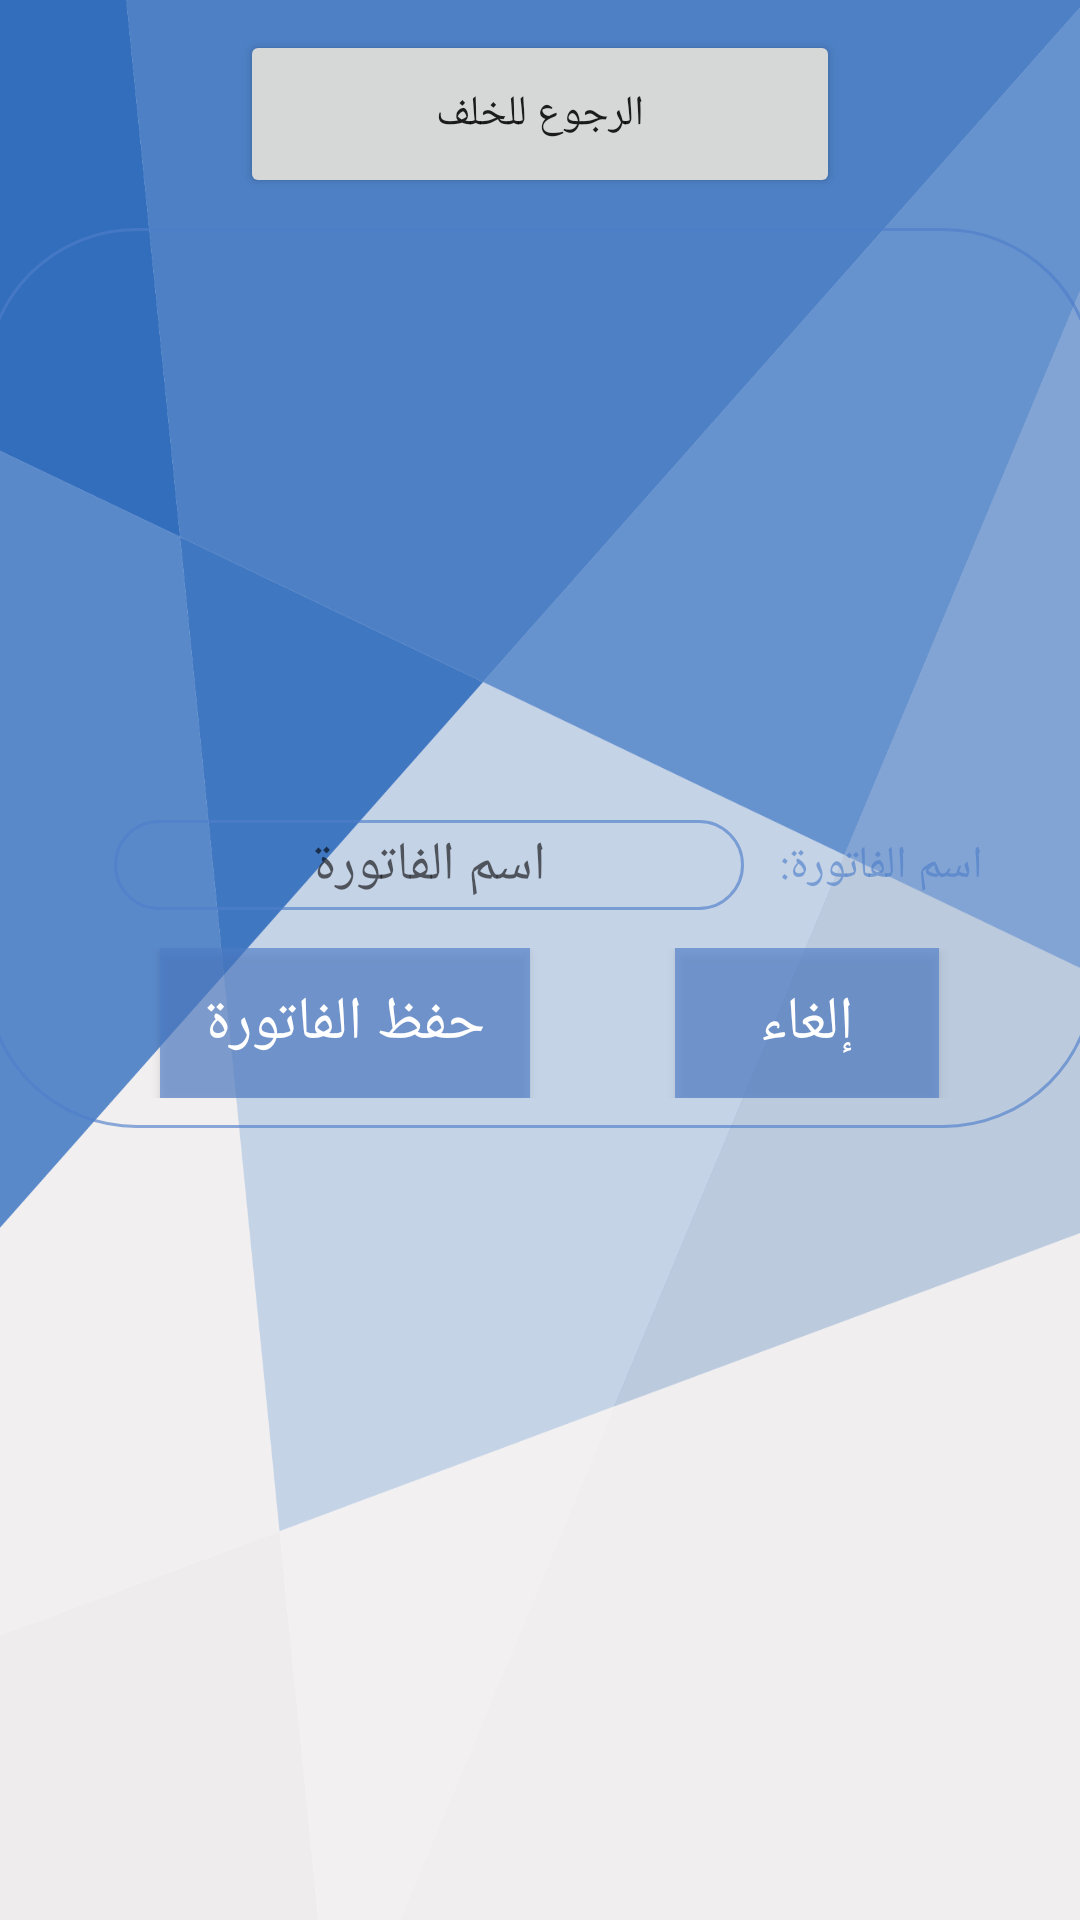

Android layout source for this screen:
<!-- AndroidManifest.xml: application theme AppTheme -->
<!-- res/layout/activity_billing_list_back.xml -->
<?xml version="1.0" encoding="utf-8"?>
<androidx.constraintlayout.widget.ConstraintLayout xmlns:android="http://schemas.android.com/apk/res/android"
    xmlns:app="http://schemas.android.com/apk/res-auto"
    xmlns:tools="http://schemas.android.com/tools"
    android:layout_width="match_parent"
    android:layout_height="match_parent"
    tools:context=".billingList_back"
    android:orientation="vertical"
    android:background="@drawable/new_bg"

    tools:ignore="MissingDefaultResource">

    <LinearLayout

        android:id="@+id/layout"
        android:layout_width="match_parent"
        android:layout_height="match_parent"
        android:orientation="vertical">

        <Button
            android:id="@+id/back_btn"
            android:layout_width="200dp"
            android:layout_gravity="center"
            android:layout_height="56dp"
            android:layout_marginTop="10dp"
            android:text="الرجوع للخلف" />



        <LinearLayout

            android:layout_width="370dp"
            android:layout_height="300dp"
            android:orientation="vertical"
            android:layout_marginTop="10dp"
            android:layout_gravity="center"
            android:background="@drawable/border">

            <ImageView
                android:id="@+id/bill_image"
                android:layout_width="300dp"
                android:layout_height="180dp"
                android:layout_marginLeft="35dp"
                android:layout_marginTop="10dp"
                android:background="@drawable/ic_file_upload_black_24dp"
                android:gravity="center"
                android:scaleType="fitXY"/>

            <LinearLayout
                android:layout_width="300dp"
                android:layout_height="35dp"
                android:layout_gravity="center"
                android:layout_marginTop="5dp"
                android:orientation="horizontal">


                <TextView
                    android:id="@+id/billName1"
                    android:layout_width="wrap_content"
                    android:layout_height="wrap_content"
                    android:layout_marginLeft="230dp"
                    android:drawableTint="#858687"
                    android:text="اسم الفاتورة:"
                    android:textColor="#A44E7FCA"
                    android:textSize="15sp"
                    android:layout_gravity="center"/>

                <EditText
                    android:id="@+id/billName"
                    android:layout_width="wrap_content"
                    android:layout_height="30dp"
                    android:ems="10"
                    android:hint="اسم الفاتورة"
                    android:layout_marginLeft="-290dp"
                    android:background="@drawable/rounded_button"
                    android:layout_gravity="center"
                    android:textAlignment="center"/>

            </LinearLayout>

                <LinearLayout
                    android:layout_width="match_parent"
                    android:layout_height="wrap_content"
                    android:layout_gravity="center"
                    android:layout_marginTop="10dp"
                    android:orientation="horizontal">


                    <Button
                        android:id="@+id/cancel"
                        android:layout_width="wrap_content"
                        android:layout_height="50dp"
                        android:layout_gravity="center_vertical"
                        android:layout_marginLeft="230dp"
                        android:layout_marginRight="50dp"
                        android:background="@color/colorPrimary"
                        android:text="   إلغاء   "
                        android:textAlignment="center"
                        android:textColor="@android:color/white"
                        android:textSize="20sp" />

                    <Button
                        android:id="@+id/save"
                        android:layout_width="wrap_content"
                        android:layout_height="50dp"
                        android:layout_gravity="center_vertical"
                        android:layout_marginLeft="-310dp"
                        android:background="@color/colorPrimary"
                        android:text="   حفظ الفاتورة   "
                        android:textColor="@android:color/white"
                        android:textSize="20sp"
                       />

            </LinearLayout>

        </LinearLayout>

        <androidx.recyclerview.widget.RecyclerView
            android:layout_width="match_parent"
            android:layout_height="match_parent"
            android:layout_marginTop="10dp"
            android:id="@+id/recycler_view"
            app:stackFromEnd="true"
            app:reverseLayout="true"


            >
        </androidx.recyclerview.widget.RecyclerView>

    </LinearLayout>
</androidx.constraintlayout.widget.ConstraintLayout>
<!-- resources referenced by this layout -->
<resources>
  <color name="colorPrimary">#A44E7FCA</color>
  <!-- drawable border (drawable-v24) -->
  <?xml version="1.0" encoding="utf-8"?>
  <shape xmlns:android="http://schemas.android.com/apk/res/android"
      android:shape="rectangle">
      <stroke android:color="#A44E7FCA" android:width="1dp"/>
      <corners android:radius="50dp" />
  </shape>
  <!-- drawable new_bg: png bitmap (drawable, 84710 bytes) -->
  <!-- drawable rounded_button (drawable-v24) -->
  <?xml version="1.0" encoding="utf-8"?>
  <shape xmlns:android="http://schemas.android.com/apk/res/android">
  
      android:shspe = "rectangle"
      <stroke android:color="#A44E7FCA" android:width="1dp"/>
      <corners android:radius="20dp" />
  
  </shape>
  <style name="AppTheme" parent="Theme.AppCompat.Light.NoActionBar">
          
          <item name="colorPrimary">@color/colorPrimary</item>
          <item name="colorPrimaryDark">@color/colorPrimaryDark</item>
          <item name="colorAccent">@color/colorAccent</item>
      </style>
  <color name="colorPrimaryDark">#1F254D</color>
  <color name="colorAccent">#5F94D4</color>
</resources>
